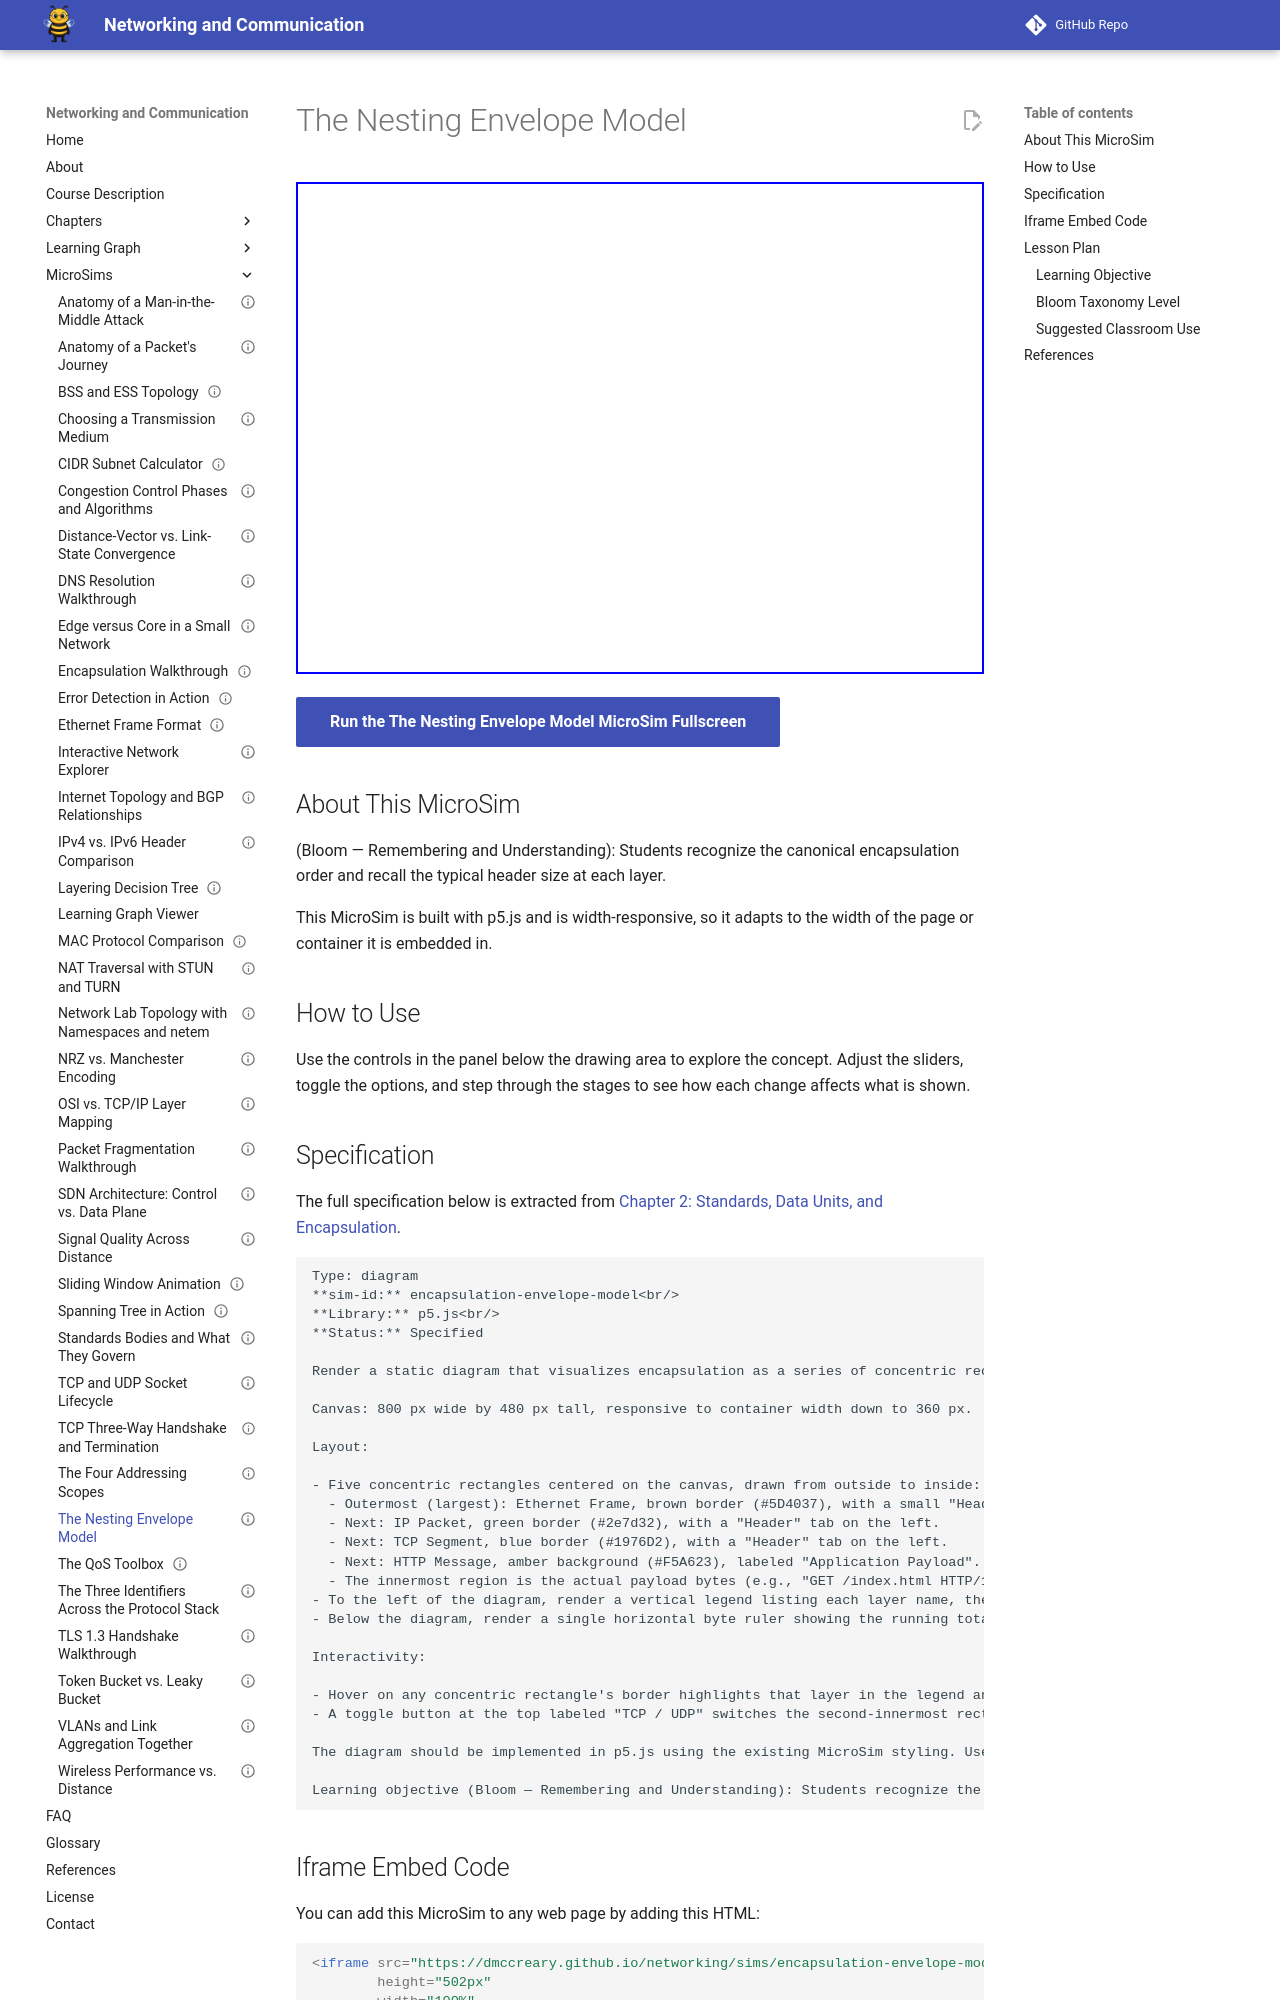

repository: dmccreary/networking · page: sims/encapsulation-envelope-model/index.html · generator: mkdocs

---
title: "The Nesting Envelope Model"
description: "Interactive p5.js MicroSim: the nesting envelope model."
image: /sims/encapsulation-envelope-model/encapsulation-envelope-model.png
og:image: /sims/encapsulation-envelope-model/encapsulation-envelope-model.png
twitter:image: /sims/encapsulation-envelope-model/encapsulation-envelope-model.png
social:
   cards: false
status: implemented
library: p5.js
bloom_level: Remember
quality_score: 0
---

# The Nesting Envelope Model

<iframe src="main.html" height="492" width="100%" scrolling="no"></iframe>

[Run the The Nesting Envelope Model MicroSim Fullscreen](./main.html){ .md-button .md-button--primary }

## About This MicroSim

(Bloom — Remembering and Understanding): Students recognize the canonical encapsulation order and recall the typical header size at each layer.

This MicroSim is built with p5.js and is width-responsive, so it adapts to
the width of the page or container it is embedded in.

## How to Use

Use the controls in the panel below the drawing area to explore the concept.
Adjust the sliders, toggle the options, and step through the stages to see how
each change affects what is shown.
